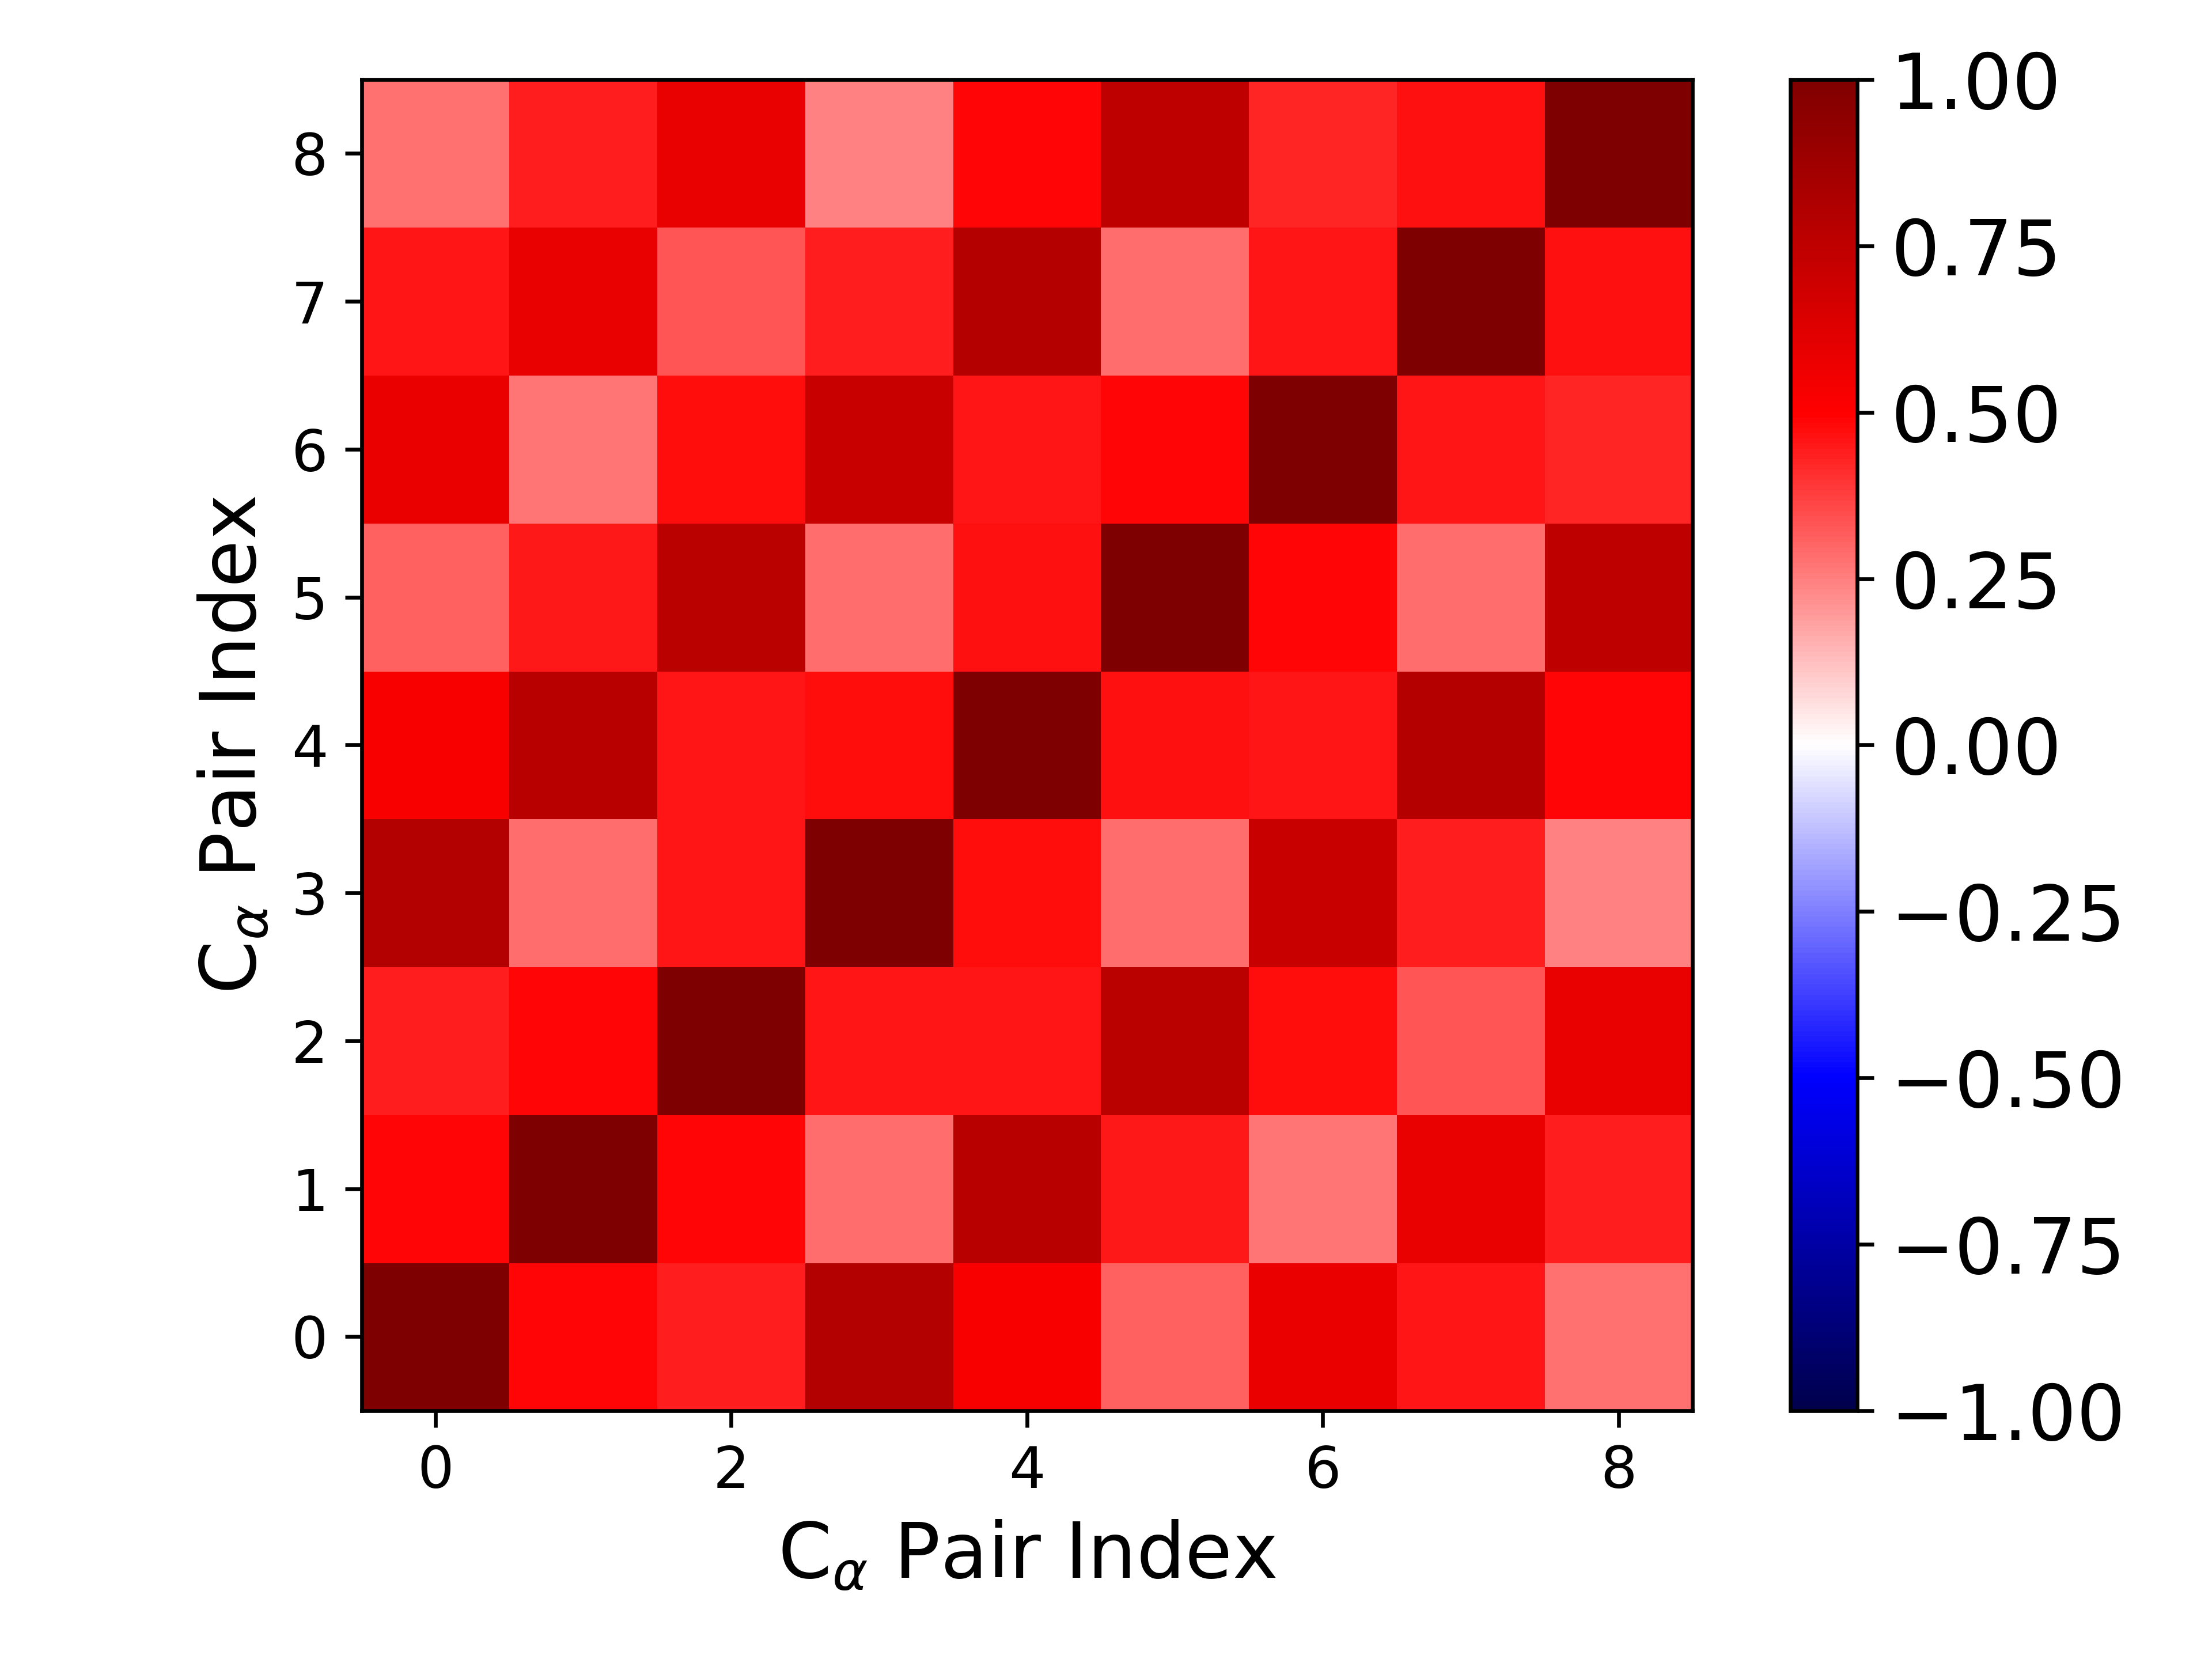

Data behind this chart, as committed beside it:
1.000000000000000000e+00, 4.883277330016834727e-01, 4.414300685938034041e-01, 7.922983045568662286e-01, 5.221572923728129423e-01, 3.088110223735178739e-01, 5.747681835777596060e-01, 4.583763456463509356e-01, 2.801124078009221696e-01
4.883277330016834727e-01, 1.000000000000000000e+00, 4.917095591005199995e-01, 2.867415684813752752e-01, 7.675841008282374700e-01, 4.514395431215341703e-01, 2.703301303175320025e-01, 5.829531892993919939e-01, 4.450972488276254690e-01
4.414300685938034041e-01, 4.917095591005199995e-01, 1.000000000000000000e+00, 4.539340625638678683e-01, 4.602217324589099601e-01, 7.605792714409524979e-01, 4.689936120664466856e-01, 3.297161927289462002e-01, 5.788598620797835714e-01
7.922983045568662286e-01, 2.867415684813752752e-01, 4.539340625638678683e-01, 1.000000000000000000e+00, 4.733417570189548118e-01, 2.860013735147381442e-01, 7.050195087272798089e-01, 4.379510056119708117e-01, 2.476337047122152413e-01
5.221572923728129423e-01, 7.675841008282374700e-01, 4.602217324589099601e-01, 4.733417570189548118e-01, 1.000000000000000000e+00, 4.631812778577126255e-01, 4.578458514790765821e-01, 7.883339130712367915e-01, 4.857854687952115613e-01
3.088110223735178739e-01, 4.514395431215341703e-01, 7.605792714409524979e-01, 2.860013735147381442e-01, 4.631812778577126255e-01, 1.000000000000000000e+00, 4.864929632394819348e-01, 2.883505787702149714e-01, 7.425935822316040991e-01
5.747681835777596060e-01, 2.703301303175320025e-01, 4.689936120664466856e-01, 7.050195087272798089e-01, 4.578458514790765821e-01, 4.864929632394819348e-01, 1.000000000000000000e+00, 4.574632615900868782e-01, 4.283960948666316049e-01
4.583763456463509356e-01, 5.829531892993919939e-01, 3.297161927289462002e-01, 4.379510056119708117e-01, 7.883339130712367915e-01, 2.883505787702149714e-01, 4.574632615900868782e-01, 1.000000000000000000e+00, 4.645618686970126032e-01
2.801124078009221696e-01, 4.450972488276254690e-01, 5.788598620797835714e-01, 2.476337047122152413e-01, 4.857854687952115613e-01, 7.425935822316040991e-01, 4.283960948666316049e-01, 4.645618686970126032e-01, 1.000000000000000000e+00
